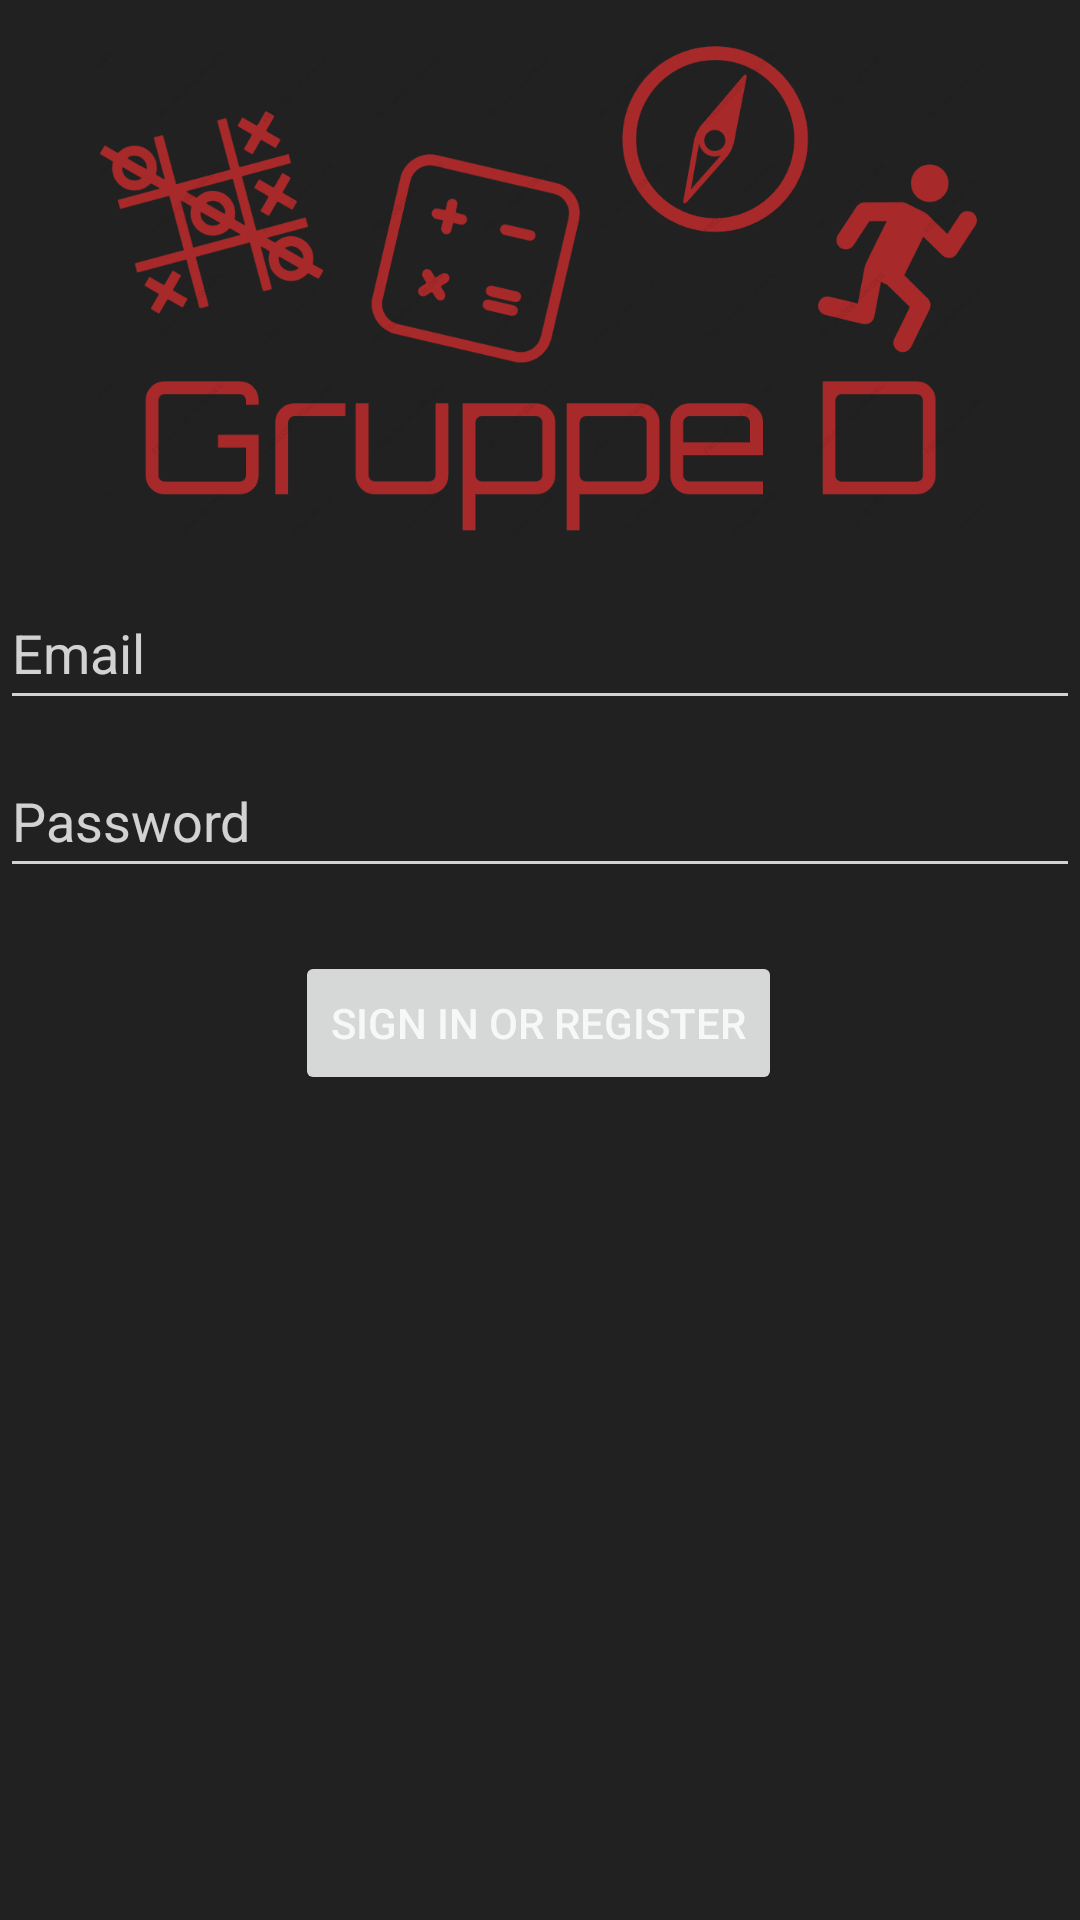

This screen was rendered from an Android layout file. Write that file and the resources it references.
<!-- AndroidManifest.xml: application theme Theme.Group_D -->
<!-- res/layout/activity_login.xml -->
<?xml version="1.0" encoding="utf-8"?>
<androidx.constraintlayout.widget.ConstraintLayout xmlns:android="http://schemas.android.com/apk/res/android"
    xmlns:app="http://schemas.android.com/apk/res-auto"
    xmlns:tools="http://schemas.android.com/tools"
    android:id="@+id/container"
    android:layout_width="match_parent"
    android:layout_height="match_parent"
    android:paddingLeft="@dimen/activity_horizontal_margin"
    android:paddingTop="@dimen/activity_vertical_margin"
    android:paddingRight="@dimen/activity_horizontal_margin"
    android:paddingBottom="@dimen/activity_vertical_margin"
    tools:context=".ui.login.LoginActivity">

    <EditText
        android:id="@+id/password"
        android:layout_width="0dp"
        android:layout_height="wrap_content"
        android:layout_marginTop="8dp"
        android:hint="@string/prompt_password"
        android:imeActionLabel="@string/action_sign_in_short"
        android:imeOptions="actionDone"
        android:inputType="textPassword"
        android:minHeight="48dp"
        android:selectAllOnFocus="true"
        app:layout_constraintEnd_toEndOf="parent"
        app:layout_constraintStart_toStartOf="parent"
        app:layout_constraintTop_toBottomOf="@+id/username" />

    <EditText
        android:id="@+id/username"
        android:layout_width="0dp"
        android:layout_height="wrap_content"
        android:layout_marginTop="192dp"
        android:hint="@string/prompt_email"
        android:inputType="textEmailAddress"
        android:minHeight="48dp"
        android:selectAllOnFocus="true"
        app:layout_constraintEnd_toEndOf="parent"
        app:layout_constraintStart_toStartOf="parent"
        app:layout_constraintTop_toTopOf="parent" />

    <Button
        android:id="@+id/login"
        android:layout_width="wrap_content"
        android:layout_height="wrap_content"
        android:layout_gravity="start"
        android:layout_marginTop="16dp"
        android:layout_marginBottom="64dp"
        android:enabled="false"
        android:text="@string/action_sign_in"
        app:layout_constraintBottom_toBottomOf="parent"
        app:layout_constraintEnd_toEndOf="parent"
        app:layout_constraintHorizontal_bias="0.497"
        app:layout_constraintStart_toStartOf="parent"
        app:layout_constraintTop_toBottomOf="@+id/password"
        app:layout_constraintVertical_bias="0.023" />

    <ProgressBar
        android:id="@+id/loading"
        android:layout_width="wrap_content"
        android:layout_height="wrap_content"
        android:layout_gravity="center"
        android:layout_marginTop="64dp"
        android:layout_marginBottom="64dp"
        android:visibility="gone"
        app:layout_constraintBottom_toBottomOf="parent"
        app:layout_constraintEnd_toEndOf="@+id/password"
        app:layout_constraintStart_toStartOf="@+id/password"
        app:layout_constraintTop_toTopOf="parent"
        app:layout_constraintVertical_bias="0.3" />

    <ImageView
        android:id="@+id/imageView"
        android:layout_width="335dp"
        android:layout_height="166dp"
        app:layout_constraintBottom_toBottomOf="parent"
        app:layout_constraintEnd_toEndOf="parent"
        app:layout_constraintStart_toStartOf="parent"
        app:layout_constraintTop_toTopOf="parent"
        app:layout_constraintVertical_bias="0.028"
        app:srcCompat="@drawable/logo" />

</androidx.constraintlayout.widget.ConstraintLayout>
<!-- resources referenced by this layout -->
<resources>
  <!-- drawable logo: png bitmap (drawable, 68581 bytes) -->
  <string name="action_sign_in">Sign in or register</string>
  <string name="action_sign_in_short">Sign in</string>
  <string name="prompt_email">Email</string>
  <string name="prompt_password">Password</string>
  <style name="Theme.Group_D" parent="Theme.MaterialComponents.DayNight.DarkActionBar">
          
          <item name="colorPrimary">@color/colorPrimary</item>
          <item name="colorPrimaryVariant">@color/colorPrimaryVariant</item>
          <item name="colorOnPrimary">@color/colorOnPrimary</item>
          
          <item name="colorSecondary">@color/colorSecondary</item>
          <item name="colorSecondaryVariant">@color/colorSecondaryVariant</item>
          <item name="colorOnSecondary">@color/colorOnSecondary</item>
          
          <item name="android:statusBarColor" tools:targetApi="l">?attr/colorPrimaryVariant</item>
          
          <item name="colorSurface">@color/colorSurface</item>
          <item name="colorOnSurface">@color/colorOnSurface</item>
          <item name="android:colorBackground">@color/colorBackground</item>
          <item name="colorOnBackground">@color/colorOnBackground</item>
          <item name="colorError">@color/colorError</item>
          <item name="android:textColor">@color/textColor</item>
          <item name="android:textColorHint">@color/textColor</item>
          <item name="android:textColorSecondary">@color/textColor</item>
          <item name="android:textColorPrimary">@color/textColor</item>
      </style>
  <color name="colorPrimary">#e14646</color>
  <color name="colorPrimaryVariant">#a72929</color>
  <color name="colorOnPrimary">#000000</color>
  <color name="colorSecondary">#e14646</color>
  <color name="colorSecondaryVariant">#e14646</color>
  <color name="colorOnSecondary">#000000</color>
  <color name="colorSurface">#121212</color>
  <color name="colorOnSurface">#CCFFFFFF</color>
  <color name="colorBackground">#212121</color>
  <color name="colorOnBackground">#CCFFFFFF</color>
  <color name="colorError">#CF6679</color>
  <color name="textColor">#CCFFFFFF</color>
</resources>
